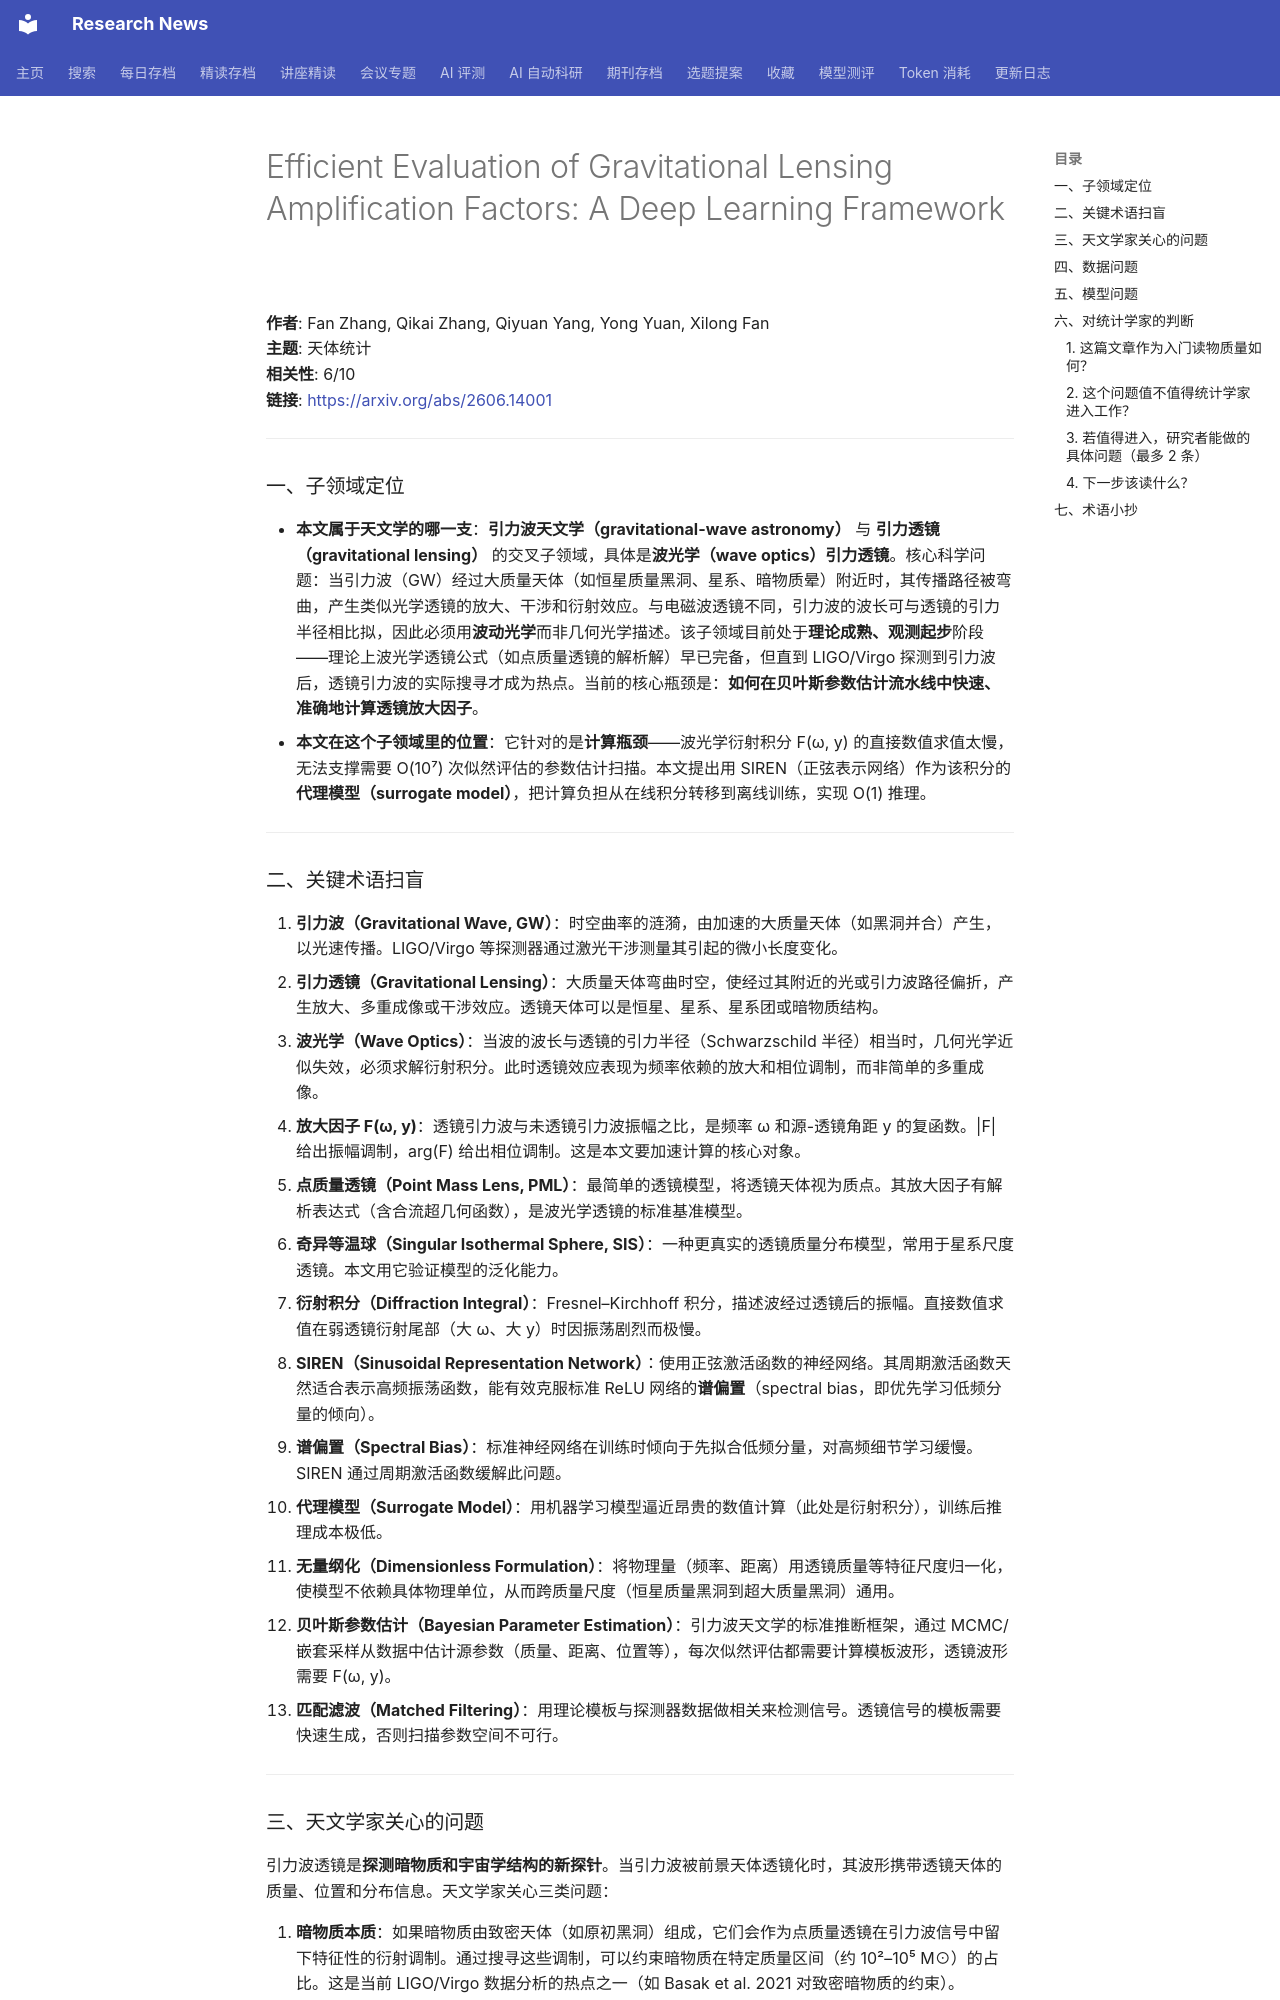

repository: cxy0714/research-news · page: deep_reads/2026-06-12-2606.14001/index.html · generator: mkdocs

# Efficient Evaluation of Gravitational Lensing Amplification Factors: A Deep Learning Framework

**作者**: Fan Zhang, Qikai Zhang, Qiyuan Yang, Yong Yuan, Xilong Fan  
**主题**: 天体统计  
**相关性**: 6/10  
**链接**: <https://arxiv.org/abs/2606.14001>

---

### 一、子领域定位

- **本文属于天文学的哪一支**：**引力波天文学（gravitational-wave astronomy）** 与 **引力透镜（gravitational lensing）** 的交叉子领域，具体是**波光学（wave optics）引力透镜**。核心科学问题：当引力波（GW）经过大质量天体（如恒星质量黑洞、星系、暗物质晕）附近时，其传播路径被弯曲，产生类似光学透镜的放大、干涉和衍射效应。与电磁波透镜不同，引力波的波长可与透镜的引力半径相比拟，因此必须用**波动光学**而非几何光学描述。该子领域目前处于**理论成熟、观测起步**阶段——理论上波光学透镜公式（如点质量透镜的解析解）早已完备，但直到 LIGO/Virgo 探测到引力波后，透镜引力波的实际搜寻才成为热点。当前的核心瓶颈是：**如何在贝叶斯参数估计流水线中快速、准确地计算透镜放大因子**。
- **本文在这个子领域里的位置**：它针对的是**计算瓶颈**——波光学衍射积分 F(ω, y) 的直接数值求值太慢，无法支撑需要 O(10⁷) 次似然评估的参数估计扫描。本文提出用 SIREN（正弦表示网络）作为该积分的**代理模型（surrogate model）**，把计算负担从在线积分转移到离线训练，实现 O(1) 推理。

---

### 二、关键术语扫盲

1. **引力波（Gravitational Wave, GW）**：时空曲率的涟漪，由加速的大质量天体（如黑洞并合）产生，以光速传播。LIGO/Virgo 等探测器通过激光干涉测量其引起的微小长度变化。
2. **引力透镜（Gravitational Lensing）**：大质量天体弯曲时空，使经过其附近的光或引力波路径偏折，产生放大、多重成像或干涉效应。透镜天体可以是恒星、星系、星系团或暗物质结构。
3. **波光学（Wave Optics）**：当波的波长与透镜的引力半径（Schwarzschild 半径）相当时，几何光学近似失效，必须求解衍射积分。此时透镜效应表现为频率依赖的放大和相位调制，而非简单的多重成像。
4. **放大因子 F(ω, y)**：透镜引力波与未透镜引力波振幅之比，是频率 ω 和源-透镜角距 y 的复函数。|F| 给出振幅调制，arg(F) 给出相位调制。这是本文要加速计算的核心对象。
5. **点质量透镜（Point Mass Lens, PML）**：最简单的透镜模型，将透镜天体视为质点。其放大因子有解析表达式（含合流超几何函数），是波光学透镜的标准基准模型。
6. **奇异等温球（Singular Isothermal Sphere, SIS）**：一种更真实的透镜质量分布模型，常用于星系尺度透镜。本文用它验证模型的泛化能力。
7. **衍射积分（Diffraction Integral）**：Fresnel–Kirchhoff 积分，描述波经过透镜后的振幅。直接数值求值在弱透镜衍射尾部（大 ω、大 y）时因振荡剧烈而极慢。
8. **SIREN（Sinusoidal Representation Network）**：使用正弦激活函数的神经网络。其周期激活函数天然适合表示高频振荡函数，能有效克服标准 ReLU 网络的**谱偏置**（spectral bias，即优先学习低频分量的倾向）。
9. **谱偏置（Spectral Bias）**：标准神经网络在训练时倾向于先拟合低频分量，对高频细节学习缓慢。SIREN 通过周期激活函数缓解此问题。
10. **代理模型（Surrogate Model）**：用机器学习模型逼近昂贵的数值计算（此处是衍射积分），训练后推理成本极低。
11. **无量纲化（Dimensionless Formulation）**：将物理量（频率、距离）用透镜质量等特征尺度归一化，使模型不依赖具体物理单位，从而跨质量尺度（恒星质量黑洞到超大质量黑洞）通用。
12. **贝叶斯参数估计（Bayesian Parameter Estimation）**：引力波天文学的标准推断框架，通过 MCMC/嵌套采样从数据中估计源参数（质量、距离、位置等），每次似然评估都需要计算模板波形，透镜波形需要 F(ω, y)。
13. **匹配滤波（Matched Filtering）**：用理论模板与探测器数据做相关来检测信号。透镜信号的模板需要快速生成，否则扫描参数空间不可行。

---
